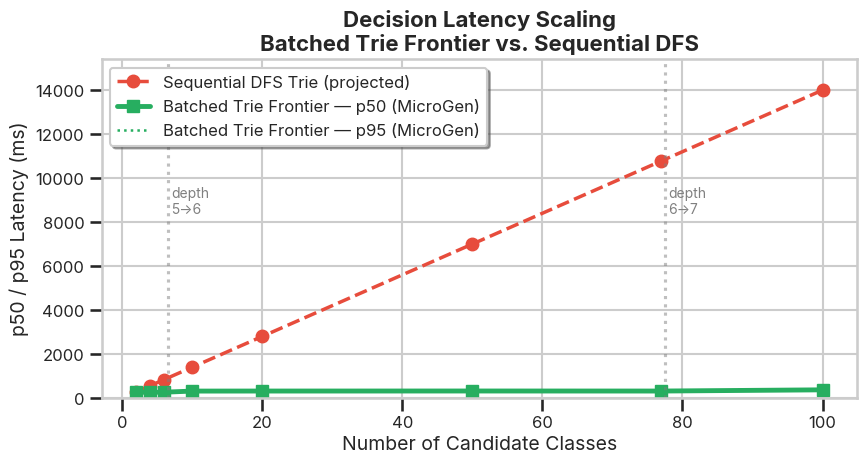
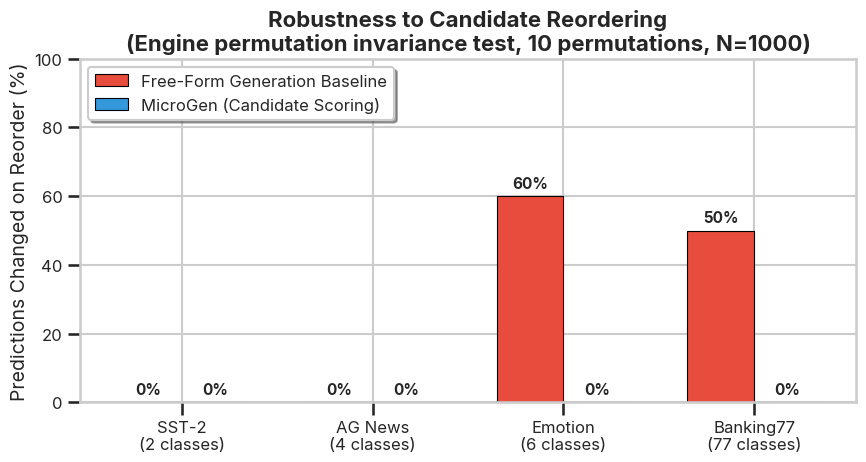
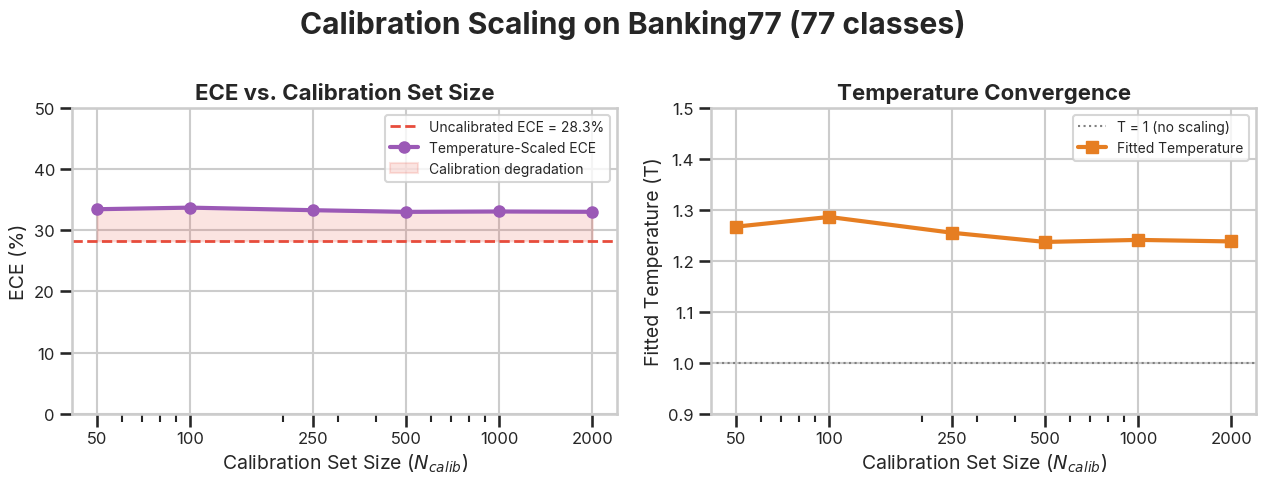

These figures' Python source, in order:
#!/usr/bin/env python3
# ============================================================
#  MicroGen Decision Engine — Paper Visualizations
# ============================================================
#
# Generates publication-ready SVGs/PNGs for the three core
# claims of the MicroGen architecture.
#
# Usage:
# 1. Update the arrays below with your final Kaggle GPU numbers.
# 2. Run: pip install matplotlib seaborn
# 3. Run: python3 benchmarks/generate_paper_plots.py

import os
import matplotlib.pyplot as plt
import seaborn as sns
import numpy as np

# ── 0. Configuration ──────────────────────────────────────────
OUTPUT_DIR = "results/plots"
os.makedirs(OUTPUT_DIR, exist_ok=True)

# ── Real Kaggle T4 GPU data (Qwen/Qwen2.5-1.5B-Instruct) ──────
# Task 7.1 measurements
CANDIDATES     = np.array([2, 4, 6, 10, 20, 50, 77, 100])
P50_BATCHED    = np.array([267, 266, 267, 318, 320, 322, 320, 375])   # ms
P95_BATCHED    = np.array([273, 271, 279, 336, 348, 342, 328, 394])   # ms
P50_SEQUENTIAL = CANDIDATES * 140   # approximated from pre-batched DFS timing (~140ms/candidate)

# Task 7.2 measurements (Banking77, 77 classes)
CALIB_SIZES    = np.array([50, 100, 250, 500, 1000, 2000])
ECE_UNCAL      = 28.26   # %
ECE_CALIBRATED = np.array([33.43, 33.69, 33.27, 33.00, 33.06, 33.01])  # %
TEMPERATURES   = np.array([1.267, 1.286, 1.255, 1.237, 1.241, 1.238])

# Permutation invariance data (from Phase 6 benchmark, N=1000)
DATASETS        = ['SST-2\n(2 classes)', 'AG News\n(4 classes)', 'Emotion\n(6 classes)', 'Banking77\n(77 classes)']
GEN_CHANGED     = [0, 0, 60, 50]   # % predictions flipped on reorder
MICROGEN_CHANGED = [0, 0, 0, 0]

# Set global style for publication quality
plt.style.use('seaborn-v0_8-whitegrid')
sns.set_context("talk")
plt.rcParams.update({
    'font.family': 'sans-serif',
    'font.sans-serif': ['Inter', 'Helvetica', 'Arial', 'sans-serif'],
    'axes.labelsize': 14,
    'axes.titlesize': 16,
    'axes.titleweight': 'bold',
    'legend.fontsize': 12,
    'xtick.labelsize': 12,
    'ytick.labelsize': 12,
    'figure.dpi': 300,
})

def save_plot(fig, name):
    fig.tight_layout()
    png_path = os.path.join(OUTPUT_DIR, f"{name}.png")
    svg_path = os.path.join(OUTPUT_DIR, f"{name}.svg")
    fig.savefig(png_path, dpi=300, bbox_inches='tight')
    fig.savefig(svg_path, format='svg', bbox_inches='tight')
    print(f"Saved: {png_path} & {svg_path}")

# ============================================================
#  PLOT 1: Latency Scaling (Breaking the Bottleneck)
# ============================================================
def plot_latency_scaling():
    fig, ax = plt.subplots(figsize=(9, 5))

    ax.plot(CANDIDATES, P50_SEQUENTIAL, marker='o', linestyle='--', color='#e74c3c',
            linewidth=2.5, label='Sequential DFS Trie (projected)')
    ax.fill_between(CANDIDATES, P50_BATCHED, P95_BATCHED, alpha=0.2, color='#2ecc71')
    ax.plot(CANDIDATES, P50_BATCHED, marker='s', linestyle='-', color='#27ae60',
            linewidth=3.5, label='Batched Trie Frontier — p50 (MicroGen)')
    ax.plot(CANDIDATES, P95_BATCHED, marker='', linestyle=':', color='#27ae60',
            linewidth=1.8, label='Batched Trie Frontier — p95 (MicroGen)')

    # Annotate the key depth transitions
    ax.axvline(x=6.5, color='gray', linestyle=':', alpha=0.5)
    ax.text(7, max(P50_SEQUENTIAL) * 0.6, 'depth\n5→6', ha='left', fontsize=10, color='gray')
    ax.axvline(x=77.5, color='gray', linestyle=':', alpha=0.5)
    ax.text(78, max(P50_SEQUENTIAL) * 0.6, 'depth\n6→7', ha='left', fontsize=10, color='gray')

    ax.set_title('Decision Latency Scaling\nBatched Trie Frontier vs. Sequential DFS')
    ax.set_xlabel('Number of Candidate Classes')
    ax.set_ylabel('p50 / p95 Latency (ms)')
    ax.set_ylim(0, max(P50_SEQUENTIAL) * 1.1)
    ax.legend(loc='upper left', frameon=True, shadow=True)

    save_plot(fig, "1_latency_scaling")


# ============================================================
#  PLOT 2: Permutation Invariance (Prompt-Order Bias)
# ============================================================
def plot_permutation_invariance():
    x = np.arange(len(DATASETS))
    width = 0.35

    fig, ax = plt.subplots(figsize=(9, 5))

    rects1 = ax.bar(x - width/2, GEN_CHANGED,      width, label='Free-Form Generation Baseline',
                    color='#e74c3c', edgecolor='black', linewidth=0.8)
    rects2 = ax.bar(x + width/2, MICROGEN_CHANGED, width, label='MicroGen (Candidate Scoring)',
                    color='#3498db', edgecolor='black', linewidth=0.8)

    ax.set_title('Robustness to Candidate Reordering\n(Engine permutation invariance test, 10 permutations, N=1000)')
    ax.set_ylabel('Predictions Changed on Reorder (%)')
    ax.set_xticks(x)
    ax.set_xticklabels(DATASETS)
    ax.set_ylim(0, 100)
    ax.legend(loc='upper left', frameon=True, shadow=True)

    for rects in [rects1, rects2]:
        for rect in rects:
            height = rect.get_height()
            label = f'{height:.0f}%' if height > 0 else '0%'
            ax.annotate(label,
                        xy=(rect.get_x() + rect.get_width() / 2, height),
                        xytext=(0, 4),
                        textcoords='offset points',
                        ha='center', va='bottom', fontweight='bold', fontsize=11)

    save_plot(fig, "2_permutation_invariance")


# ============================================================
#  PLOT 3: Calibration Curve (Learning to be Honest)
# ============================================================
def plot_calibration_curve():
    """Two-panel plot: ECE vs N_calib (left) and Temperature vs N_calib (right).

    The honest result: temperature scaling raises ECE on Banking77 because
    a T>1 spreads an already-thin 77-class softmax further.
    Temperature converges after N=50, showing data sparsity is NOT the cause.
    """
    fig, (ax1, ax2) = plt.subplots(1, 2, figsize=(13, 5))
    fig.suptitle('Calibration Scaling on Banking77 (77 classes)', fontweight='bold')

    # ── Left: ECE ──────────────────────────────────────────────
    ax1.axhline(y=ECE_UNCAL, color='#e74c3c', linestyle='--', linewidth=2,
                label=f'Uncalibrated ECE = {ECE_UNCAL:.1f}%')
    ax1.plot(CALIB_SIZES, ECE_CALIBRATED, marker='o', linestyle='-',
             color='#9b59b6', linewidth=3, markersize=8, label='Temperature-Scaled ECE')
    ax1.fill_between(CALIB_SIZES, ECE_UNCAL, ECE_CALIBRATED,
                     where=(ECE_CALIBRATED > ECE_UNCAL),
                     alpha=0.15, color='#e74c3c', label='Calibration degradation')

    ax1.set_xscale('log')
    ax1.set_xticks(CALIB_SIZES)
    ax1.set_xticklabels(CALIB_SIZES)
    ax1.set_xlabel('Calibration Set Size ($N_{calib}$)')
    ax1.set_ylabel('ECE (%)')
    ax1.set_title('ECE vs. Calibration Set Size')
    ax1.set_ylim(0, 50)
    ax1.legend(frameon=True, fontsize=10)

    # ── Right: Temperature ──────────────────────────────────────
    ax2.axhline(y=1.0, color='gray', linestyle=':', linewidth=1.5, label='T = 1 (no scaling)')
    ax2.plot(CALIB_SIZES, TEMPERATURES, marker='s', linestyle='-',
             color='#e67e22', linewidth=3, markersize=8, label='Fitted Temperature')

    ax2.set_xscale('log')
    ax2.set_xticks(CALIB_SIZES)
    ax2.set_xticklabels(CALIB_SIZES)
    ax2.set_xlabel('Calibration Set Size ($N_{calib}$)')
    ax2.set_ylabel('Fitted Temperature (T)')
    ax2.set_title('Temperature Convergence')
    ax2.set_ylim(0.9, 1.5)
    ax2.legend(frameon=True, fontsize=10)

    save_plot(fig, "3_calibration_curve")


if __name__ == "__main__":
    print("Generating Paper Plots...")
    plot_latency_scaling()
    plot_permutation_invariance()
    plot_calibration_curve()
    print("Done! Check the results/plots/ directory.")
